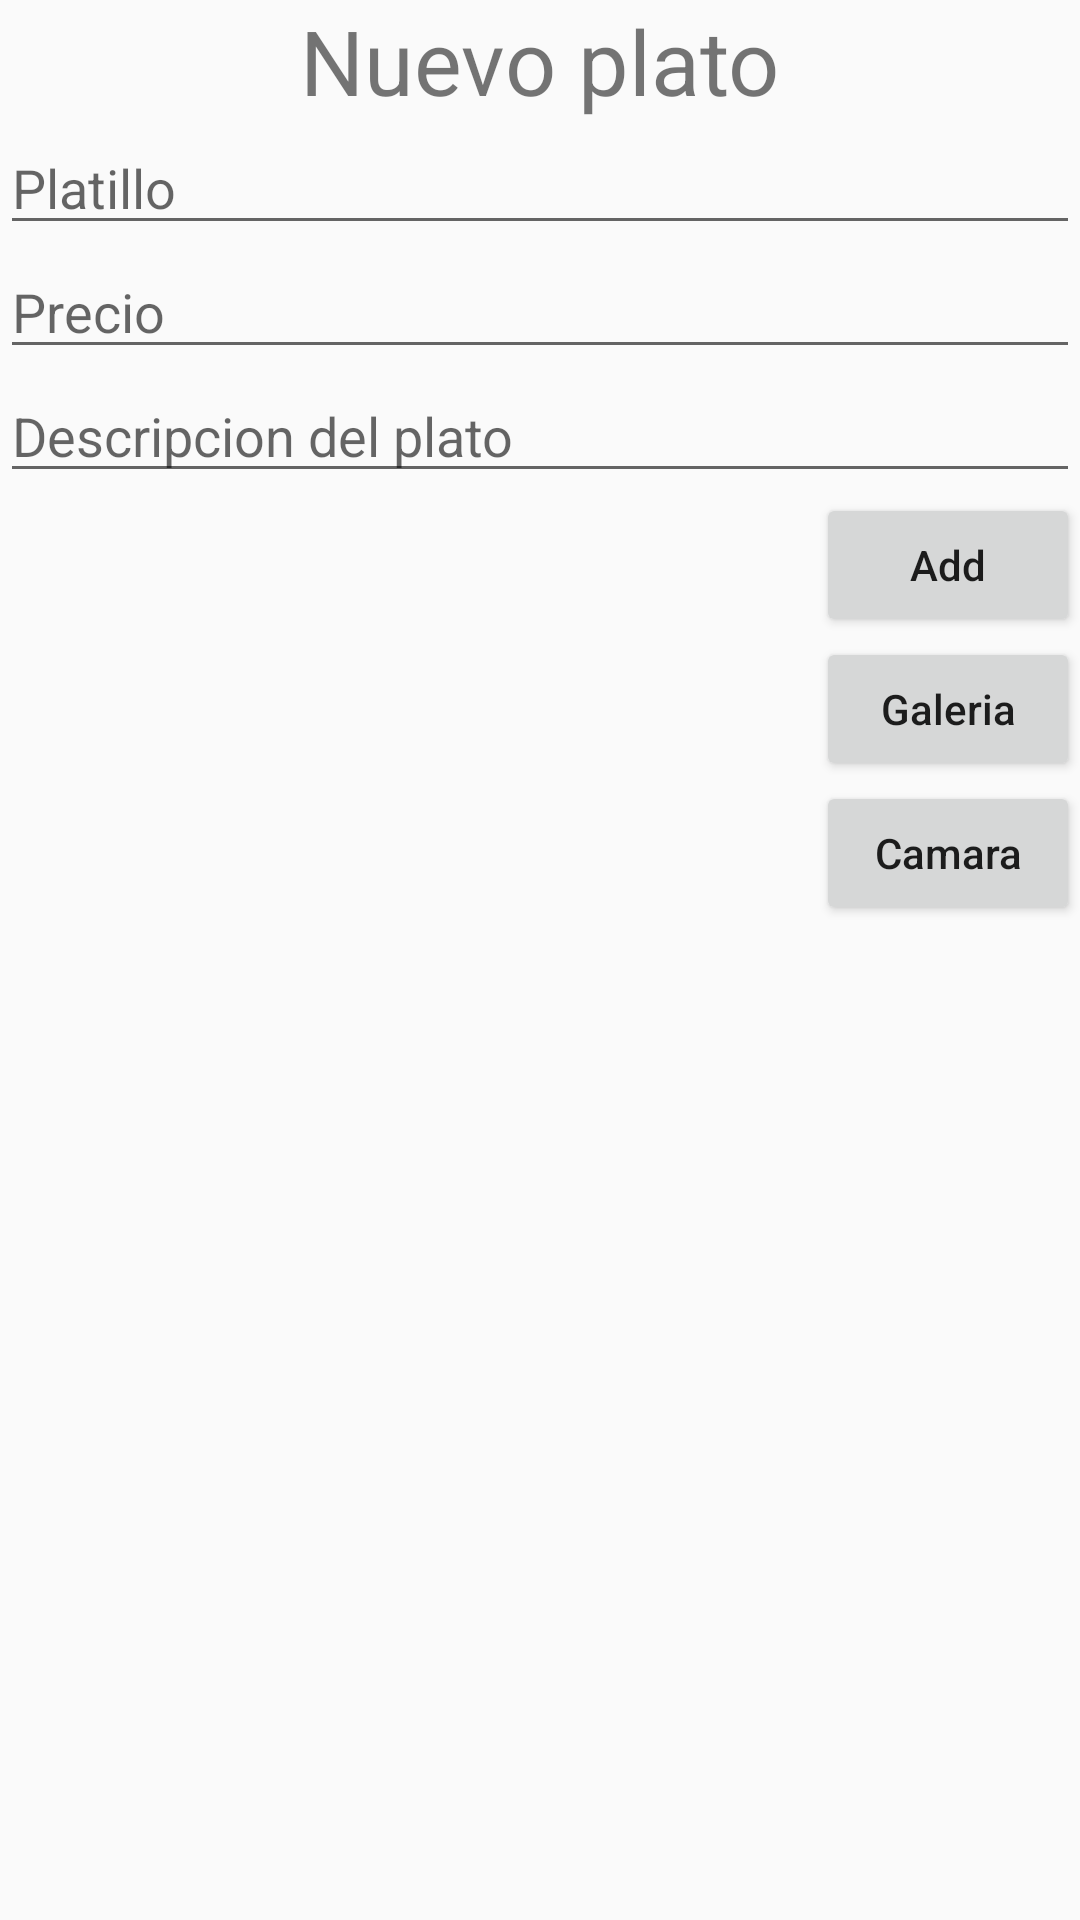

Produce the Android XML layout that renders to this screen, including the resource entries it uses.
<!-- AndroidManifest.xml: application theme Theme.PRUEBAFOTOFINAL -->
<!-- res/layout/fragment_nuevo_plato.xml -->
<?xml version="1.0" encoding="utf-8"?>
<LinearLayout xmlns:android="http://schemas.android.com/apk/res/android"
    xmlns:tools="http://schemas.android.com/tools"
    android:layout_width="match_parent"
    android:layout_height="match_parent"
    android:orientation="vertical"
    tools:context=".vistas.NuevoPlatoFragment">

    <TextView
        android:text="Nuevo plato"
        android:layout_gravity="center"
        android:textSize="30sp"
        android:layout_width="wrap_content"
        android:layout_height="wrap_content"/>
    <EditText
        android:id="@+id/txtnombre"
        android:hint="Platillo"
        android:layout_width="match_parent"
        android:layout_height="wrap_content"/>
    <EditText
        android:id="@+id/txtprecio"
        android:hint="Precio"
        android:inputType="number"
        android:layout_width="match_parent"
        android:layout_height="wrap_content"/>
    <EditText
        android:id="@+id/txtdescripcion"
        android:hint="Descripcion del plato"
        android:layout_width="match_parent"
        android:layout_height="wrap_content"/>
    <Button
        android:id="@+id/btn_add"
        android:textAllCaps="false"
        android:text="Add"
        android:layout_gravity="right"
        android:layout_width="wrap_content"
        android:layout_height="wrap_content"/>
    <Button
        android:id="@+id/btn_abrirGaleria"
        android:layout_width="wrap_content"
        android:layout_height="wrap_content"
        android:layout_gravity="right"
        android:textAllCaps="false"
        android:text="Galeria"/>
    <Button
        android:id="@+id/btn_abrirCamara"
        android:layout_width="wrap_content"
        android:layout_height="wrap_content"
        android:layout_gravity="right"
        android:textAllCaps="false"
        android:text="Camara"/>
    <ImageView
        android:id="@+id/plato_img"
        android:layout_gravity="center"
        android:layout_width="wrap_content"
        android:layout_height="wrap_content"/>
</LinearLayout>
<!-- resources referenced by this layout -->
<resources>
  <style name="Theme.PRUEBAFOTOFINAL" parent="Theme.AppCompat.DayNight.NoActionBar">
          
          <item name="colorPrimary">@color/purple_500</item>
          <item name="colorPrimaryVariant">@color/purple_700</item>
          <item name="colorOnPrimary">@color/white</item>
          
          <item name="colorSecondary">@color/teal_200</item>
          <item name="colorSecondaryVariant">@color/teal_700</item>
          <item name="colorOnSecondary">@color/black</item>
          
          <item name="android:statusBarColor" tools:targetApi="l">?attr/colorPrimaryVariant</item>
          
      </style>
  <!-- not gathered from this repository: default colours our renderer supplied (Android Studio template values) -->
  <color name="purple_500">#FF6200EE</color>
  <color name="purple_700">#FF3700B3</color>
  <color name="teal_200">#FF03DAC5</color>
  <color name="teal_700">#FF018786</color>
  <color name="black">#FF000000</color>
  <color name="white">#FFFFFFFF</color>
</resources>
